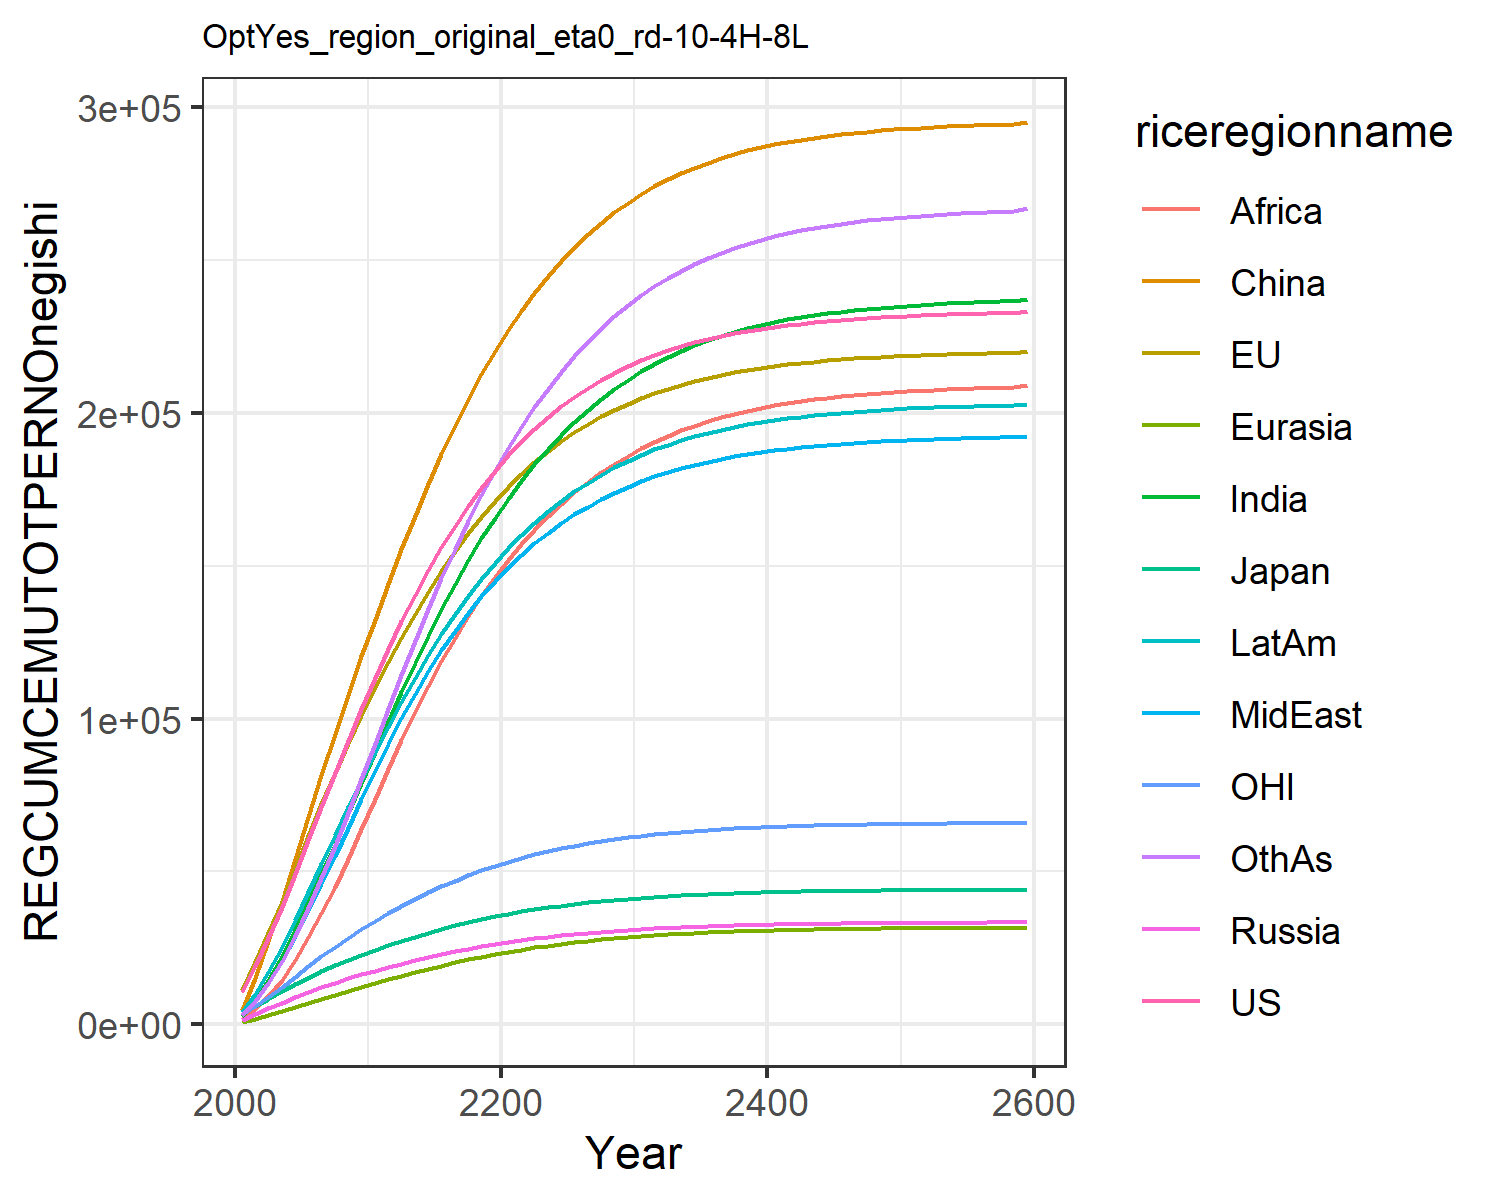

The data file committed next to this chart (first rows):
10471.583288225787, 11233.581561390296, 3408.8074027030807, 1515.422798702511, 805.2580449182616, 4728.13558017395, 2807.516539984235, 2989.717781003734, 1672.8074224409202, 4034.422638470622, 3249.7453675439365, 2920.1460024579014
18976, 20200, 5872, 3323, 1822, 15139, 8024, 7612, 4873, 9870, 5992, 7510
28335, 29855, 8344, 5185, 2981, 27285, 14579, 13527, 9172, 16986, 8997, 13432
38477, 40097, 10784, 7011, 4226, 40438, 22188, 20546, 14538, 25117, 12228, 20578
49208, 50735, 13045, 8777, 5531, 54059, 30717, 28508, 21053, 33959, 15583, 28886
60214, 61456, 15191, 10474, 6868, 67754, 39848, 37032, 28463, 43141, 18941, 38068
71216, 72003, 17256, 12090, 8217, 81400, 49331, 45866, 36466, 52452, 22207, 47875
82109, 82232, 19216, 13614, 9562, 94823, 59073, 54932, 45036, 61773, 25340, 58222
92796, 92033, 21055, 15036, 10886, 107877, 69003, 64175, 54144, 70996, 28319, 69015
103200, 101275, 22750, 16338, 12167, 120336, 79028, 73602, 63843, 80036, 31111, 80216
113256, 110066, 24341, 17556, 13413, 132279, 89042, 82946, 73778, 88853, 33753, 91585
122701, 118438, 25846, 18719, 14635, 144070, 98930, 91754, 83528, 97301, 36261, 103028
131774, 126516, 27299, 19845, 15836, 155454, 108642, 100159, 92976, 105474, 38671, 114271
140377, 134216, 28685, 20923, 17003, 166372, 118080, 108092, 102049, 113288, 40960, 125225
148462, 141489, 29992, 21947, 18127, 176775, 127166, 115516, 110689, 120692, 43115, 135809
156013, 148314, 31219, 22913, 19200, 186625, 135839, 122418, 118848, 127656, 45131, 145951
163030, 154682, 32362, 23819, 20218, 195895, 144055, 128799, 126497, 134164, 47007, 155595
169525, 160597, 33424, 24666, 21178, 204574, 151783, 134668, 133619, 140213, 48745, 164699
175517, 166069, 34406, 25455, 22077, 212659, 159008, 140045, 140208, 145806, 50350, 173238
181029, 171115, 35311, 26186, 22917, 220157, 165722, 144951, 146269, 150957, 51827, 181199
186082, 175754, 36143, 26861, 23697, 227094, 171965, 149437, 151846, 155703, 53183, 188620
190699, 180014, 36906, 27482, 24422, 233502, 177782, 153550, 156991, 160084, 54424, 195547
194909, 183914, 37605, 28052, 25093, 239405, 183188, 157318, 161757, 164121, 55559, 201994
198740, 187479, 38243, 28573, 25712, 244828, 188196, 160764, 166164, 167834, 56594, 207975
202221, 190731, 38825, 29048, 26282, 249796, 192823, 163909, 170230, 171240, 57536, 213506
205382, 193696, 39356, 29482, 26806, 254343, 197091, 166779, 173975, 174362, 58393, 218615
208247, 196394, 39839, 29877, 27285, 258493, 201014, 169393, 177415, 177218, 59172, 223317
210842, 198845, 40277, 30236, 27723, 262272, 204611, 171767, 180564, 179823, 59878, 227629
213187, 201067, 40675, 30561, 28123, 265706, 207900, 173921, 183442, 182195, 60518, 231575
215306, 203080, 41035, 30856, 28487, 268822, 210900, 175871, 186065, 184352, 61096, 235175
217214, 204896, 41361, 31122, 28817, 271637, 213627, 177632, 188447, 186305, 61618, 238448
218928, 206530, 41653, 31362, 29115, 274170, 216096, 179217, 190602, 188067, 62086, 241412
220465, 207997, 41916, 31577, 29384, 276445, 218326, 180642, 192548, 189654, 62506, 244090
221844, 209312, 42152, 31770, 29626, 278486, 220338, 181921, 194301, 191081, 62882, 246505
223078, 210491, 42363, 31943, 29844, 280314, 222151, 183068, 195879, 192364, 63219, 248680
224183, 211546, 42552, 32099, 30040, 281949, 223781, 184096, 197297, 193515, 63521, 250636
225171, 212490, 42722, 32237, 30215, 283412, 225246, 185017, 198570, 194547, 63791, 252394
226055, 213335, 42873, 32362, 30373, 284719, 226562, 185841, 199712, 195472, 64032, 253971
226845, 214090, 43009, 32473, 30514, 285886, 227742, 186578, 200735, 196300, 64247, 255386
227551, 214765, 43130, 32573, 30641, 286927, 228800, 187237, 201651, 197041, 64439, 256653
228182, 215367, 43239, 32661, 30754, 287856, 229747, 187826, 202471, 197704, 64611, 257788
228745, 215905, 43336, 32741, 30855, 288684, 230596, 188352, 203204, 198297, 64764, 258804
229248, 216386, 43422, 32812, 30946, 289422, 231355, 188821, 203859, 198828, 64901, 259712
229697, 216814, 43499, 32875, 31027, 290079, 232033, 189241, 204445, 199301, 65022, 260524
230098, 217197, 43568, 32932, 31099, 290664, 232640, 189615, 204968, 199724, 65131, 261249
230456, 217538, 43630, 32982, 31164, 291185, 233182, 189949, 205434, 200102, 65228, 261896
230775, 217842, 43685, 33027, 31221, 291649, 233667, 190247, 205850, 200439, 65314, 262474
231059, 218113, 43734, 33067, 31273, 292061, 234099, 190512, 206221, 200740, 65391, 262990
231313, 218354, 43777, 33103, 31319, 292428, 234485, 190749, 206552, 201009, 65460, 263450
231540, 218570, 43816, 33135, 31360, 292754, 234829, 190960, 206847, 201248, 65521, 263860
231741, 218762, 43851, 33163, 31397, 293044, 235137, 191149, 207110, 201462, 65575, 264225
231921, 218933, 43882, 33189, 31429, 293302, 235411, 191316, 207345, 201652, 65624, 264551
232082, 219085, 43910, 33211, 31458, 293531, 235655, 191466, 207553, 201822, 65667, 264842
232225, 219221, 43935, 33232, 31484, 293735, 235873, 191599, 207739, 201974, 65705, 265101
232352, 219342, 43957, 33250, 31508, 293915, 236068, 191718, 207904, 202109, 65739, 265331
232466, 219450, 43976, 33266, 31528, 294076, 236241, 191824, 208052, 202229, 65770, 265536
232567, 219546, 43994, 33280, 31547, 294219, 236396, 191918, 208183, 202336, 65797, 265719
232657, 219631, 44009, 33293, 31563, 294346, 236533, 192002, 208300, 202432, 65821, 265882
232738, 219707, 44023, 33304, 31578, 294458, 236656, 192076, 208403, 202517, 65843, 266027
233239, 220181, 44109, 33375, 31669, 295160, 237420, 192542, 209050, 203048, 65977, 266929
